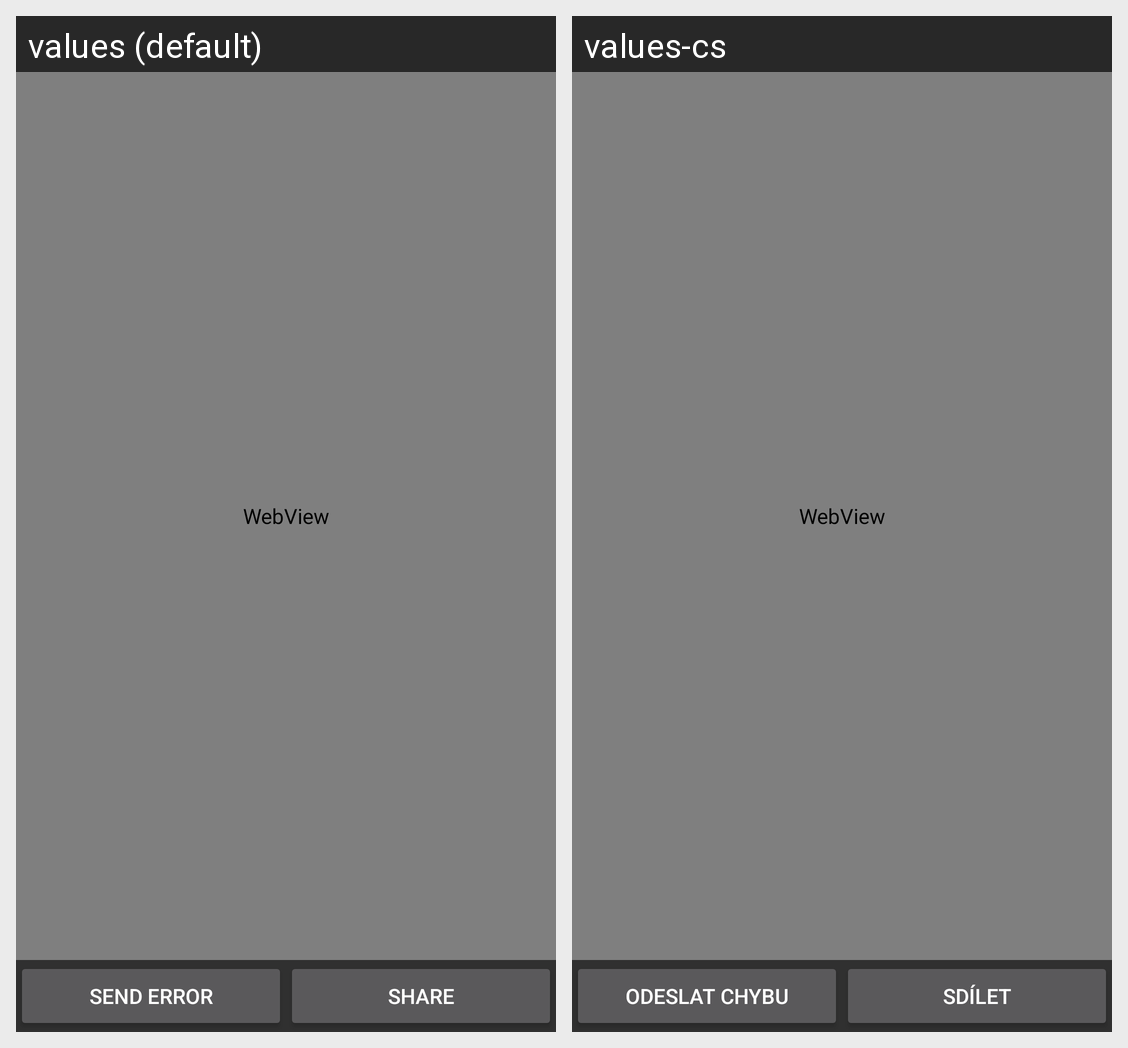

The Android screen above is rendered under two locales of the same app. Produce the string resources it draws, with the default and per-locale values.
Android screen res/layout/errorview.xml rendered under 2 locales, left to right: values (default), values-cs. Device: Nexus 5 (rendered at 1080×1920; each locale shown at half size, 540×960, under a caption strip naming it); theme AppTheme.
Strings drawn on this screen, with the default value and each locale's value (text and hints the layout hard-codes, and strings that could not be matched under every locale, appear in the picture but are not listed):

send_error
  values: Send Error
  values-cs: Odeslat chybu

send_to
  values: Share
  values-cs: Sdílet
